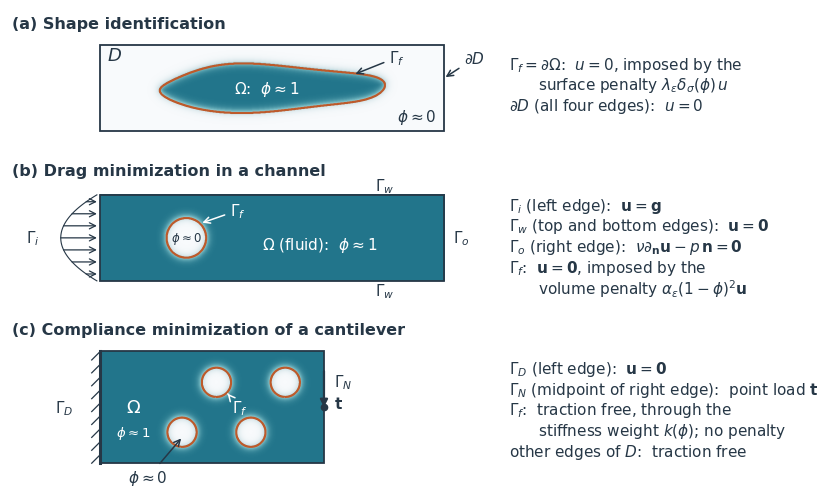

Write Python code to recreate this figure. (Note: this script raises an exception after producing the figure.)
"""Figure 2: boundary conditions and phase-field conventions of the three problems.

Run from any directory with: python make_ddm_settings.py
"""
from pathlib import Path

import matplotlib.pyplot as plt
import numpy as np
from matplotlib.colors import LinearSegmentedColormap
from matplotlib.path import Path as MplPath
from matplotlib.patches import Rectangle
from scipy.ndimage import distance_transform_edt

DARK = "#263746"
RED = "#bd5a2b"
CMAP = LinearSegmentedColormap.from_list(
    "phase", ["#f8fafc", "#d5e5e9", "#76bac3", "#22758b"])
X0, X1 = -1.05, 8.25          # common horizontal range of every panel
XT = 4.75                     # left edge of the condition lists
WIDTH = 8.0                   # figure width in inches
EPS = 0.16                    # interface width of the drawing (not to scale)


def phase(inside, lx, ly, n=900):
    """Equilibrium profile of a region given as a vectorized predicate."""
    nx, ny = n, int(n * ly / lx)
    x = np.linspace(0, lx, nx)
    y = np.linspace(0, ly, ny)
    X, Y = np.meshgrid(x, y)
    m = inside(X, Y)
    dx = lx / (nx - 1)
    gamma = (distance_transform_edt(~m) - distance_transform_edt(m)) * dx
    return X, Y, 0.5 * (1 - np.tanh(3 * gamma / EPS))


def draw_phase(ax, X, Y, phi, lx, ly):
    ax.imshow(phi, extent=(0, lx, 0, ly), origin="lower", cmap=CMAP,
              vmin=0, vmax=1, interpolation="bilinear")
    ax.contour(X, Y, phi, levels=[0.5], colors=[RED], linewidths=1.5)
    ax.add_patch(Rectangle((0, 0), lx, ly, facecolor="none",
                           edgecolor=DARK, linewidth=1.3))


def conditions(ax, y0, lines, dy=0.24):
    for k, s in enumerate(lines):
        ax.text(XT, y0 - k * dy, s, color=DARK, va="center", ha="left")


def arrow(ax, text, xy, xytext, color=DARK, **kw):
    ax.annotate(text, xy=xy, xytext=xytext, color=color, ha="center",
                va="center", arrowprops={"arrowstyle": "->", "color": color,
                                         "lw": 1.1, "shrinkA": 2,
                                         "shrinkB": 1}, **kw)


def shape_identification(ax):
    lx, ly = 4.0, 1.0
    t = np.linspace(0, 2 * np.pi, 400)
    bx = 2.0 + 1.3 * np.cos(t) * (1 + 0.06 * np.sin(2 * t))
    by = 0.5 + 0.27 * np.sin(t) * (1 + 0.15 * np.cos(3 * t))
    blob = MplPath(np.column_stack([bx, by]))

    def inside(X, Y):
        pts = np.column_stack([X.ravel(), Y.ravel()])
        return blob.contains_points(pts).reshape(X.shape)

    X, Y, phi = phase(inside, lx, ly)
    draw_phase(ax, X, Y, phi, lx, ly)
    ax.text(0.08, 0.83, r"$D$", fontsize=13, color=DARK)
    ax.text(1.55, 0.5, r"$\Omega$:  $\phi\approx1$", color="white",
            va="center")
    ax.text(3.45, 0.12, r"$\phi\approx0$", color=DARK)
    arrow(ax, r"$\Gamma_f$", xy=(2.95, 0.66), xytext=(3.45, 0.86))
    arrow(ax, r"$\partial D$", xy=(4.0, 0.62), xytext=(4.35, 0.85))
    conditions(ax, 0.78, [
        r"$\Gamma_f=\partial\Omega$:  $u=0$, imposed by the",
        r"      surface penalty $\lambda_\varepsilon\delta_\sigma(\phi)\,u$",
        r"$\partial D$ (all four edges):  $u=0$",
    ])
    return -0.15, ly + 0.42, "(a) Shape identification"


def channel_flow(ax):
    lx, ly = 4.0, 1.0
    cx, cy, r = 1.0, 0.5, 0.23
    X, Y, phi = phase(lambda X, Y: np.hypot(X - cx, Y - cy) > r, lx, ly)
    draw_phase(ax, X, Y, phi, lx, ly)
    # parabolic inflow profile
    ys = np.linspace(0.08, 0.92, 7)
    for yy in ys:
        L = 0.42 * (1 - (2 * yy - 1) ** 2)
        ax.annotate("", xy=(-0.04, yy), xytext=(-0.04 - L, yy),
                    arrowprops={"arrowstyle": "->", "color": DARK,
                                "lw": 0.9, "shrinkA": 0, "shrinkB": 0})
    yp = np.linspace(0, 1, 100)
    ax.plot(-0.04 - 0.42 * (1 - (2 * yp - 1) ** 2), yp, color=DARK, lw=0.8)
    ax.text(-0.78, 0.5, r"$\Gamma_i$", color=DARK, va="center", ha="center")
    ax.text(4.2, 0.5, r"$\Gamma_o$", color=DARK, va="center", ha="center")
    ax.text(3.3, ly + 0.11, r"$\Gamma_w$", color=DARK, va="center",
            ha="center")
    ax.text(3.3, -0.12, r"$\Gamma_w$", color=DARK, va="center", ha="center")
    ax.text(cx, cy, r"$\phi\approx0$", color=DARK, fontsize=8.5,
            va="center", ha="center")
    ax.text(2.55, 0.42, r"$\Omega$ (fluid):  $\phi\approx1$", color="white",
            va="center", ha="center")
    arrow(ax, r"$\Gamma_f$", xy=(cx + 0.17, cy + 0.17), xytext=(1.6, 0.82),
          color="white")
    conditions(ax, 0.88, [
        r"$\Gamma_i$ (left edge):  $\mathbf{u}=\mathbf{g}$",
        r"$\Gamma_w$ (top and bottom edges):  $\mathbf{u}=\mathbf{0}$",
        r"$\Gamma_o$ (right edge):  $\nu\partial_{\mathbf{n}}\mathbf{u}-p\,\mathbf{n}=\mathbf{0}$",
        r"$\Gamma_f$:  $\mathbf{u}=\mathbf{0}$, imposed by the",
        r"      volume penalty $\alpha_\varepsilon(1-\phi)^2\mathbf{u}$",
    ])
    return -0.26, ly + 0.45, "(b) Drag minimization in a channel"


def cantilever(ax):
    lx, ly = 2.6, 1.3
    holes = [(0.95, 0.36), (1.75, 0.36), (1.35, 0.94), (2.15, 0.94)]
    r = 0.17

    def inside(X, Y):
        m = np.ones_like(X, dtype=bool)
        for hx, hy in holes:
            m &= np.hypot(X - hx, Y - hy) > r
        return m

    X, Y, phi = phase(inside, lx, ly)
    draw_phase(ax, X, Y, phi, lx, ly)
    # clamp
    ax.plot([0, 0], [0, ly], color=DARK, lw=2.2)
    for yy in np.linspace(0.0, ly - 0.1, 9):
        ax.plot([-0.1, 0], [yy, yy + 0.1], color=DARK, lw=0.9)
    ax.text(-0.42, ly / 2, r"$\Gamma_D$", color=DARK, va="center",
            ha="center")
    # point load at the midpoint of the right edge
    ax.annotate("", xy=(lx, ly / 2), xytext=(lx, ly / 2 + 0.42),
                arrowprops={"arrowstyle": "-|>", "color": DARK, "lw": 1.6,
                            "shrinkA": 0, "shrinkB": 0})
    ax.plot([lx], [ly / 2], "o", color=DARK, ms=4.5, zorder=5)
    ax.text(lx + 0.12, ly / 2 + 0.3, r"$\Gamma_N$", color=DARK, va="center",
            ha="left")
    ax.text(lx + 0.12, ly / 2 + 0.05, r"$\mathbf{t}$", color=DARK,
            va="center", ha="left")
    ax.text(0.38, ly / 2, r"$\Omega$", color="white", va="center",
            ha="center", fontsize=13)
    ax.text(0.38, ly / 2 - 0.3, r"$\phi\approx1$", color="white",
            va="center", ha="center", fontsize=9.5)
    arrow(ax, r"$\phi\approx0$", xy=(0.95, 0.30), xytext=(0.55, -0.17))
    arrow(ax, r"$\Gamma_f$", xy=(1.35 + 0.12, 0.94 - 0.12),
          xytext=(1.62, 0.64), color="white")
    conditions(ax, 1.1, [
        r"$\Gamma_D$ (left edge):  $\mathbf{u}=\mathbf{0}$",
        r"$\Gamma_N$ (midpoint of right edge):  point load $\mathbf{t}$",
        r"$\Gamma_f$:  traction free, through the",
        r"      stiffness weight $k(\phi)$; no penalty",
        r"other edges of $D$:  traction free",
    ])
    return -0.3, ly + 0.42, "(c) Compliance minimization of a cantilever"


def main():
    plt.rcParams.update({
        "font.family": "DejaVu Sans",
        "font.size": 11,
        "mathtext.fontset": "dejavusans",
        "pdf.fonttype": 42,
    })
    panels = [shape_identification, channel_flow, cantilever]
    scale = WIDTH / (X1 - X0)                 # inches per drawing unit
    fig = plt.figure(figsize=(WIDTH, 1.0))
    axes, spans = [], []
    for draw in panels:
        ax = fig.add_axes((0, 0, 1, 1))
        y0, y1, title = draw(ax)
        ax.text(X0 + 0.02, y1 - 0.08, title, color=DARK, va="top",
                ha="left", fontsize=11.5, weight="bold")
        ax.set_xlim(X0, X1)
        ax.set_ylim(y0, y1)
        ax.set_aspect("equal")
        ax.axis("off")
        axes.append(ax)
        spans.append((y1 - y0) * scale)
    gap = 0.12
    height = sum(spans) + gap * (len(spans) - 1)
    fig.set_size_inches(WIDTH, height)
    top = height
    for ax, h in zip(axes, spans):
        top -= h
        ax.set_position((0, top / height, 1, h / height))
        top -= gap
    out_dir = Path(__file__).resolve().parents[1] / "results" / "figures"
    out_dir.mkdir(parents=True, exist_ok=True)
    out = out_dir / "ddm_settings.pdf"
    fig.savefig(out, bbox_inches="tight")
    plt.close(fig)
    print(out)


if __name__ == "__main__":
    main()
